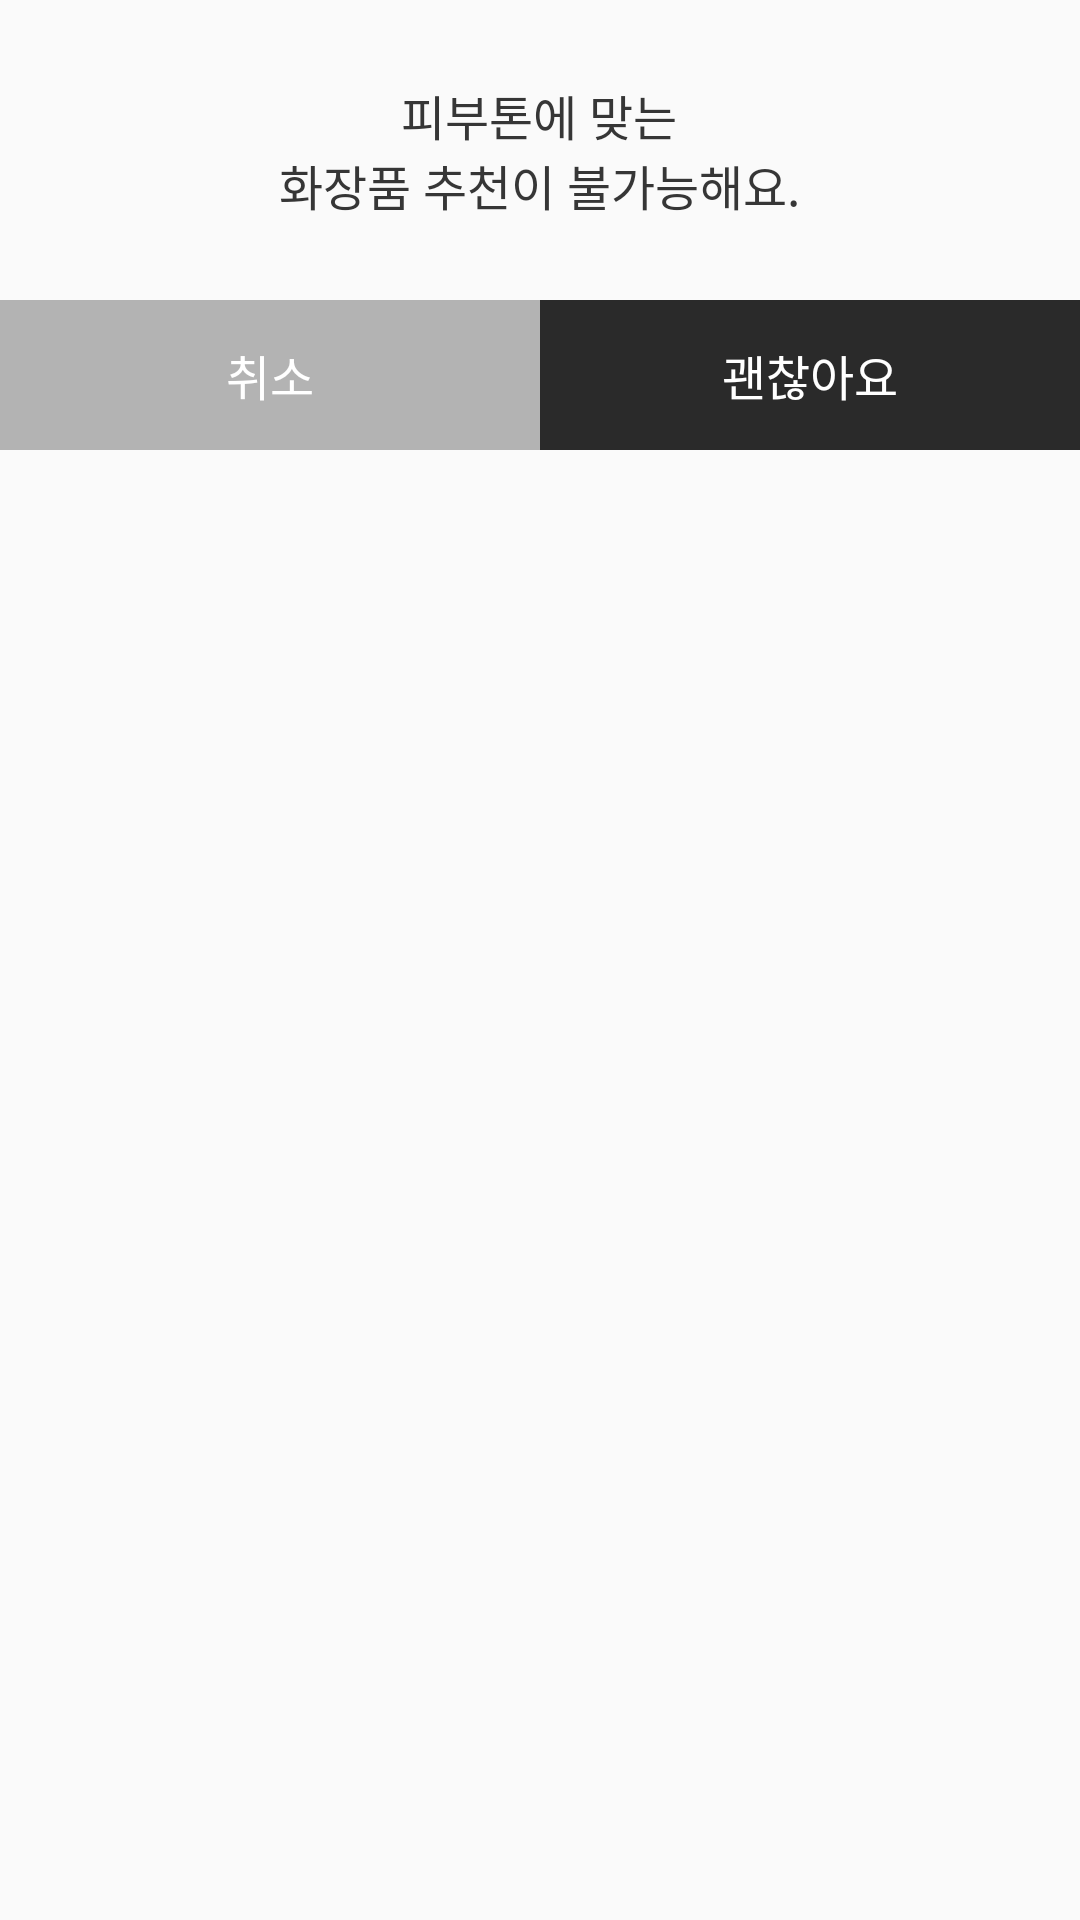

Write the Android layout XML for this screen, with the resource values it uses.
<!-- AndroidManifest.xml: application theme AppTheme -->
<!-- res/layout/dialog_default_two_button.xml -->
<?xml version="1.0" encoding="utf-8"?>
<LinearLayout xmlns:android="http://schemas.android.com/apk/res/android"
    xmlns:tools="http://schemas.android.com/tools"
    android:layout_width="300dp"
    android:layout_height="150dp"
    android:orientation="vertical">

    <LinearLayout
        android:layout_width="match_parent"
        android:layout_height="100dp"
        android:orientation="vertical"
        >

        <View
            android:layout_width="match_parent"
            android:layout_height="0dp"
            android:layout_weight="1"/>

        <TextView
            android:id="@id/titleTV"
            android:layout_width="wrap_content"
            android:layout_height="wrap_content"
            android:text="@string/skipAlert"
            android:textSize="16sp"
            android:textColor="@color/textBlack"
            android:textAlignment="center"
            android:layout_gravity="center_horizontal"
            />

        <View
            android:layout_width="match_parent"
            android:layout_height="0dp"
            android:layout_weight="1"/>

    </LinearLayout>


    <LinearLayout
        android:layout_width="match_parent"
        android:layout_height="50dp"
        android:orientation="horizontal"
        >

        <Button
            android:id="@+id/cancelBtn"
            android:layout_width="0dp"
            android:layout_height="match_parent"
            android:layout_weight="1"
            android:background="#b3b3b3"
            android:text="@string/cancel"
            android:textColor="@color/white"
            android:textSize="16sp"
            />

        <Button
            android:id="@+id/okBtn"
            android:layout_width="0dp"
            android:layout_height="match_parent"
            android:layout_weight="1"
            android:background="#2a2a2a"
            android:text="@string/fine"
            android:textColor="@color/white"
            android:textSize="16sp"
            />

    </LinearLayout>

</LinearLayout>
<!-- resources referenced by this layout -->
<resources>
  <color name="textBlack">#363636</color>
  <color name="white">#ffffff</color>
  <string name="cancel">취소</string>
  <string name="fine">괜찮아요</string>
  <string name="skipAlert">피부톤에 맞는\n화장품 추천이 불가능해요.</string>
  <style name="AppTheme" parent="Theme.AppCompat.Light.DarkActionBar">
          
          <item name="colorPrimary">@color/colorPrimary</item>
          <item name="colorPrimaryDark">@color/colorPrimaryDark</item>
          <item name="colorAccent">@color/colorAccent</item>
      </style>
  <color name="colorPrimary">#c169fa</color>
  <color name="colorPrimaryDark">#303F9F</color>
  <color name="colorAccent">#FF4081</color>
</resources>
